Run: headless pygame with SDL's dummy video driver; simulated clock (each Clock.tick advances the game by its frame time, no real sleeping); random seed 0; keys injected as events and as key.get_pressed() state; mouse plan: one left click at the window centre at the start of phase 2, then a move to the lower-right quarter at the start of phase 3.
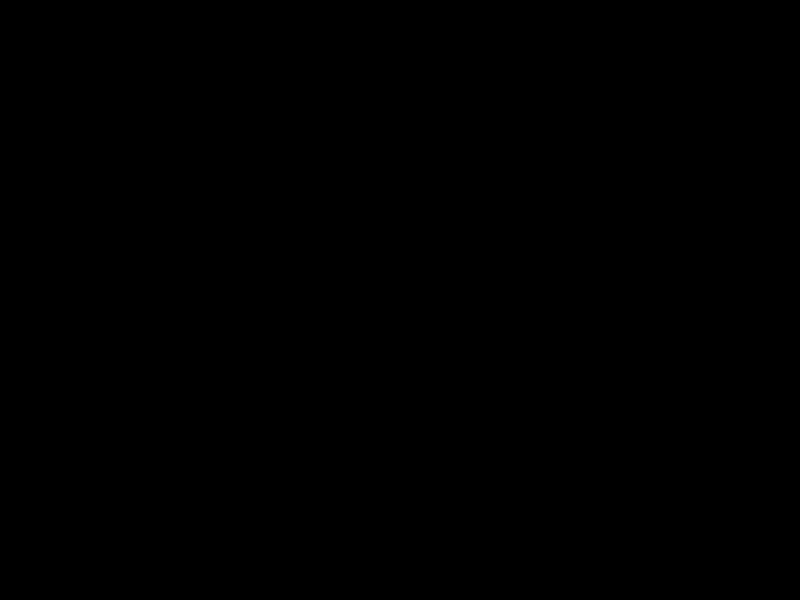
Frame 1 of 4 · flips 1–60 · no input
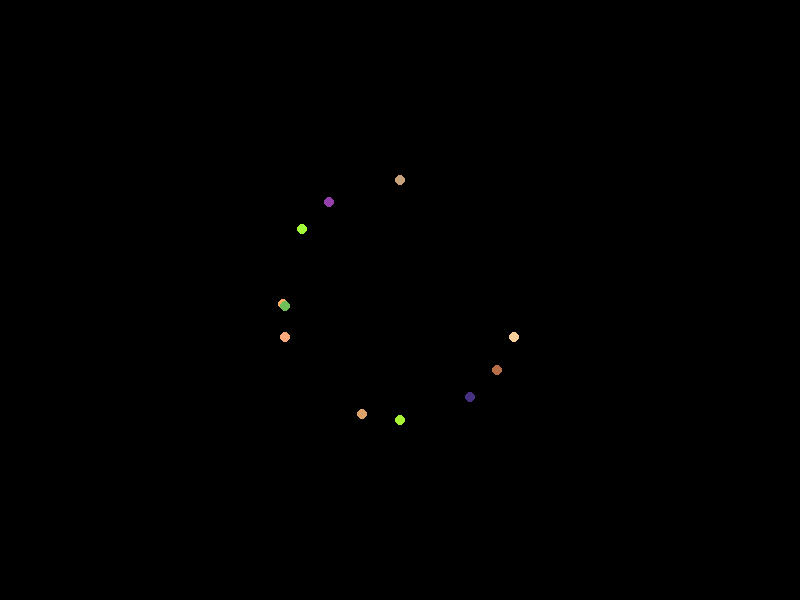
Frame 2 of 4 · flips 61–180 · clicked the window centre · tapped SPACE, RETURN · held RIGHT (→), D
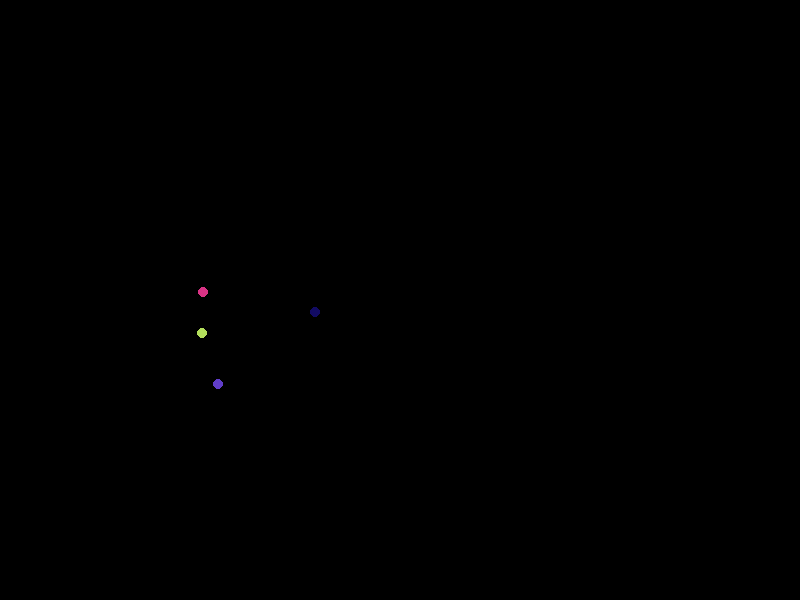
Frame 3 of 4 · flips 181–300 · moved the mouse to the lower-right quarter · held DOWN (↓), S
Frame 4 of 4 · flips 301–420 · held LEFT (←), A, UP (↑), W · screen same as frame 1, image omitted

The pygame program that drew these frames:

import pygame
import random
import math

# Initialize Pygame
pygame.init()

# Set screen dimensions
SCREEN_WIDTH = 800
SCREEN_HEIGHT = 600
screen = pygame.display.set_mode((SCREEN_WIDTH, SCREEN_HEIGHT))
pygame.display.set_caption("Particle Simulation")

# Define colors
WHITE = (255, 255, 255)
BLACK = (0, 0, 0)

# Define Particle class
class Particle:
    def __init__(self, x, y, color, velocity, spawn_probability):
        self.x = x
        self.y = y
        self.color = color
        self.radius = 5
        self.lifetime = random.randint(50, 200)  # Set random initial lifetime
        self.vel_x, self.vel_y = velocity
        self.spawn_probability = spawn_probability

    def update(self):
        self.x += self.vel_x
        self.y += self.vel_y
        self.lifetime -= 1  # Decrease lifetime
        if self.lifetime < 0:
            self.lifetime = 0  # Ensure lifetime doesn't go negative

    def draw(self):
        alpha = int((self.lifetime / 200) * 255)  # Adjust alpha based on remaining lifetime
        pygame.draw.circle(screen, (self.color[0], self.color[1], self.color[2], alpha), (int(self.x), int(self.y)), self.radius)

    def spawn_particles(self):
        if random.random() < self.spawn_probability:
            num_particles = random.randint(2, 5)  # Random number of particles to spawn
            for _ in range(num_particles):
                particle_color = (random.randint(0, 255), random.randint(0, 255), random.randint(0, 255))
                particle_velocity = (random.uniform(-1, 1), random.uniform(-1, 1))
                new_particle = Particle(self.x, self.y, particle_color, particle_velocity, self.spawn_probability)
                particles.append(new_particle)

# Function to calculate velocity components for particles forming a ring around a center point
def calculate_ring_velocities(center_x, center_y, num_particles, radius, speed):
    velocities = []
    angle_increment = (2 * math.pi) / num_particles
    for i in range(num_particles):
        angle = i * angle_increment
        vel_x = speed * math.cos(angle)
        vel_y = speed * math.sin(angle)
        velocities.append((vel_x, vel_y))
    return velocities

# Create list to store particles
particles = []

# Main loop
running = True
while running:
    screen.fill(BLACK)

    for event in pygame.event.get():
        if event.type == pygame.QUIT:
            running = False
        elif event.type == pygame.MOUSEBUTTONDOWN:
            # Spawn ring of particles around mouse cursor
            num_particles = 20
            radius = 50
            speed = 1
            ring_velocities = calculate_ring_velocities(event.pos[0], event.pos[1], num_particles, radius, speed)
            for i in range(num_particles):
                particle_color = (random.randint(0, 255), random.randint(0, 255), random.randint(0, 255))
                spawn_probability = 0.2  # Probability of spawning particles when this particle dies
                particle = Particle(event.pos[0], event.pos[1], particle_color, ring_velocities[i], spawn_probability)
                particles.append(particle)

    # Update and draw particles
    for particle in particles:
        particle.update()
        particle.draw()
        if particle.lifetime == 0:
            particle.spawn_particles()

    # Remove particles with zero lifetime
    particles = [particle for particle in particles if particle.lifetime > 0]

    pygame.display.flip()

    # Limit frame rate
    pygame.time.Clock().tick(60)

# Quit Pygame
pygame.quit()
